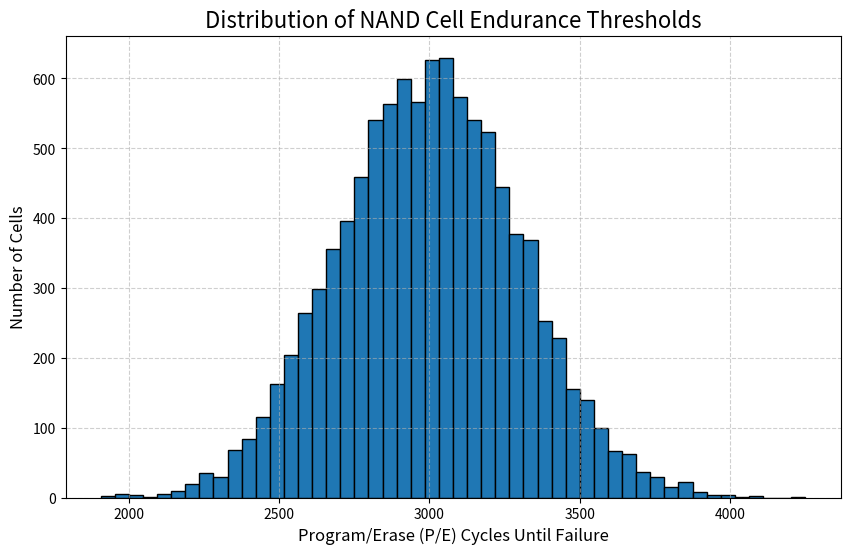

Write the Python code that produced this figure.
# Step 1: Import necessary libraries
import numpy as np
import matplotlib.pyplot as plt

# Step 2: Define simulation parameters for TLC NAND
# These values are based on the project plan.
num_cells = 10000          # The total number of cells in our memory block
mean_endurance = 3000      # The average P/E cycles a TLC cell can handle before failure
std_dev = 300              # The standard deviation, representing manufacturing variations

# Step 3: Generate the endurance thresholds for each cell
# We'll use a normal (Gaussian) distribution to model the cell-to-cell variation.
# Each cell gets a unique endurance value sampled from this distribution.
# We also convert the values to integers since P/E cycles are whole numbers.
cell_endurance_thresholds = np.random.normal(loc=mean_endurance, scale=std_dev, size=num_cells).astype(int)

# Step 4: Visualize the distribution with a histogram
# This plot confirms that our cell generation logic is working correctly.
plt.figure(figsize=(10, 6))  # Set the figure size for better readability
plt.hist(cell_endurance_thresholds, bins=50, edgecolor='black')

# Add labels and a title for clarity
plt.title('Distribution of NAND Cell Endurance Thresholds', fontsize=16)
plt.xlabel('Program/Erase (P/E) Cycles Until Failure', fontsize=12)
plt.ylabel('Number of Cells', fontsize=12)
plt.grid(True, linestyle='--', alpha=0.6)

# Display the plot
plt.show()

# Optional: Print some sample data to see the generated values
print("Generated Endurance Thresholds (first 10 cells):")
print(cell_endurance_thresholds[:10])

print(f"\nAverage endurance of generated cells: {cell_endurance_thresholds.mean():.2f}")